Run: headless pygame with SDL's dummy video driver; simulated clock (each Clock.tick advances the game by its frame time, no real sleeping); random seed 0; keys injected as events and as key.get_pressed() state; mouse plan: one left click at the window centre at the start of phase 2, then a move to the lower-right quarter at the start of phase 3.
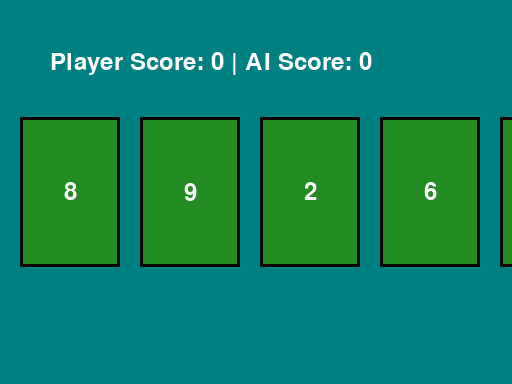
Frame 1 of 4 · flips 1–60 · no input
Frame 2 of 4 · flips 61–180 · clicked the window centre · tapped SPACE, RETURN · held RIGHT (→), D · screen unchanged from frame 1, image omitted
Frame 3 of 4 · flips 181–300 · moved the mouse to the lower-right quarter · held DOWN (↓), S · screen unchanged from frame 2, image omitted
Frame 4 of 4 · flips 301–420 · held LEFT (←), A, UP (↑), W · screen unchanged from frame 3, image omitted

The pygame program that drew these frames:

import pygame
import random

# Initialize Pygame
pygame.init()

full_screen = False
screen_info = pygame.display.Info()
full_width, full_height = screen_info.current_w, screen_info.current_h
half_width, half_height = full_width // 2, full_height // 2

# Display starting at half screen size
width, height = half_width, half_height  # Set initial dimensions
win = pygame.display.set_mode((width, height))
pygame.display.set_caption("Card Game with Full/Half Screen Toggle")

# Colors
WHITE = (255, 255, 255)
BLACK = (0, 0, 0)
CARD_COLOR = (34, 139, 34)  # Green

# Card Variables
card_width, card_height = 100, 150
card_spacing = 20

# Game Variables
player_score = 0
ai_score = 0
win_condition = 20  # Score needed to win
deck = list(range(1, 11))  # Unique values from 1 to 10
random.shuffle(deck)  # Shuffle the deck

# Function to draw cards
def draw_cards(font):
    x = card_spacing
    for i, card_value in enumerate(deck):
        card_rect = pygame.Rect(x, height // 2 - card_height // 2, card_width, card_height)
        pygame.draw.rect(win, CARD_COLOR, card_rect)
        pygame.draw.rect(win, BLACK, card_rect, 3)  # Border around card
        text = font.render(str(card_value), True, WHITE)
        win.blit(text, (x + card_width // 2 - text.get_width() // 2, height // 2 - text.get_height() // 2))
        x += card_width + card_spacing

# Function to display winning screen
def show_winner(font, winner):
    win.fill((0, 128, 128))  # Clear screen
    win_text = font.render(f"{winner} Wins!", True, WHITE)
    win.blit(win_text, (width // 2 - win_text.get_width() // 2, height // 2 - win_text.get_height() // 2))
    pygame.display.update()
    pygame.time.delay(2000)  # Show winning screen for 2 seconds

# Main game loop
def main():
    global player_score, ai_score, full_screen, win, width, height
    run = True
    font = pygame.font.SysFont(None, 36)
    player_turn = True  # Start with the player's turn

    while run and deck:  # Continue until the deck is empty
        win.fill((0, 128, 128))  # Background color

        for event in pygame.event.get():
            if event.type == pygame.QUIT:
                run = False
            elif event.type == pygame.KEYDOWN:
                # Toggle full screen when 'F' key is pressed
                if event.key == pygame.K_f:
                    full_screen = not full_screen
                    if full_screen:
                        width, height = full_width, full_height
                        win = pygame.display.set_mode((width, height), pygame.FULLSCREEN)
                    else:
                        width, height = half_width, half_height
                        win = pygame.display.set_mode((width, height))
                # Optionally press ESC to exit full screen or end game
                elif event.key == pygame.K_ESCAPE:
                    run = False
            elif event.type == pygame.MOUSEBUTTONDOWN and player_turn:
                mouse_x, mouse_y = pygame.mouse.get_pos()
                for i, card_value in enumerate(deck):
                    x = i * (card_width + card_spacing) + card_spacing
                    card_rect = pygame.Rect(x, height // 2 - card_height // 2, card_width, card_height)
                    if card_rect.collidepoint(mouse_x, mouse_y):
                        player_score += card_value  # Add card value to player score
                        deck.pop(i)  # Remove the card from the deck
                        player_turn = False  # Switch to AI's turn
                        break

        # AI's turn
        if not player_turn and deck:
            ai_choice = random.choice(deck)
            ai_score += ai_choice  # Add selected card value to AI score
            deck.remove(ai_choice)  # Remove the card from the deck
            player_turn = True  # Switch back to player's turn

        # Draw cards, score, and game status
        draw_cards(font)
        score_text = font.render(f"Player Score: {player_score} | AI Score: {ai_score}", True, WHITE)
        win.blit(score_text, (50, 50))  # Display scores at the top-left corner

        # Check win conditions
        if player_score >= win_condition:
            show_winner(font, "Player")
            run = False
        elif ai_score >= win_condition:
            show_winner(font, "AI")
            run = False

        pygame.display.update()

    pygame.quit()

if __name__ == "__main__":
    main()
